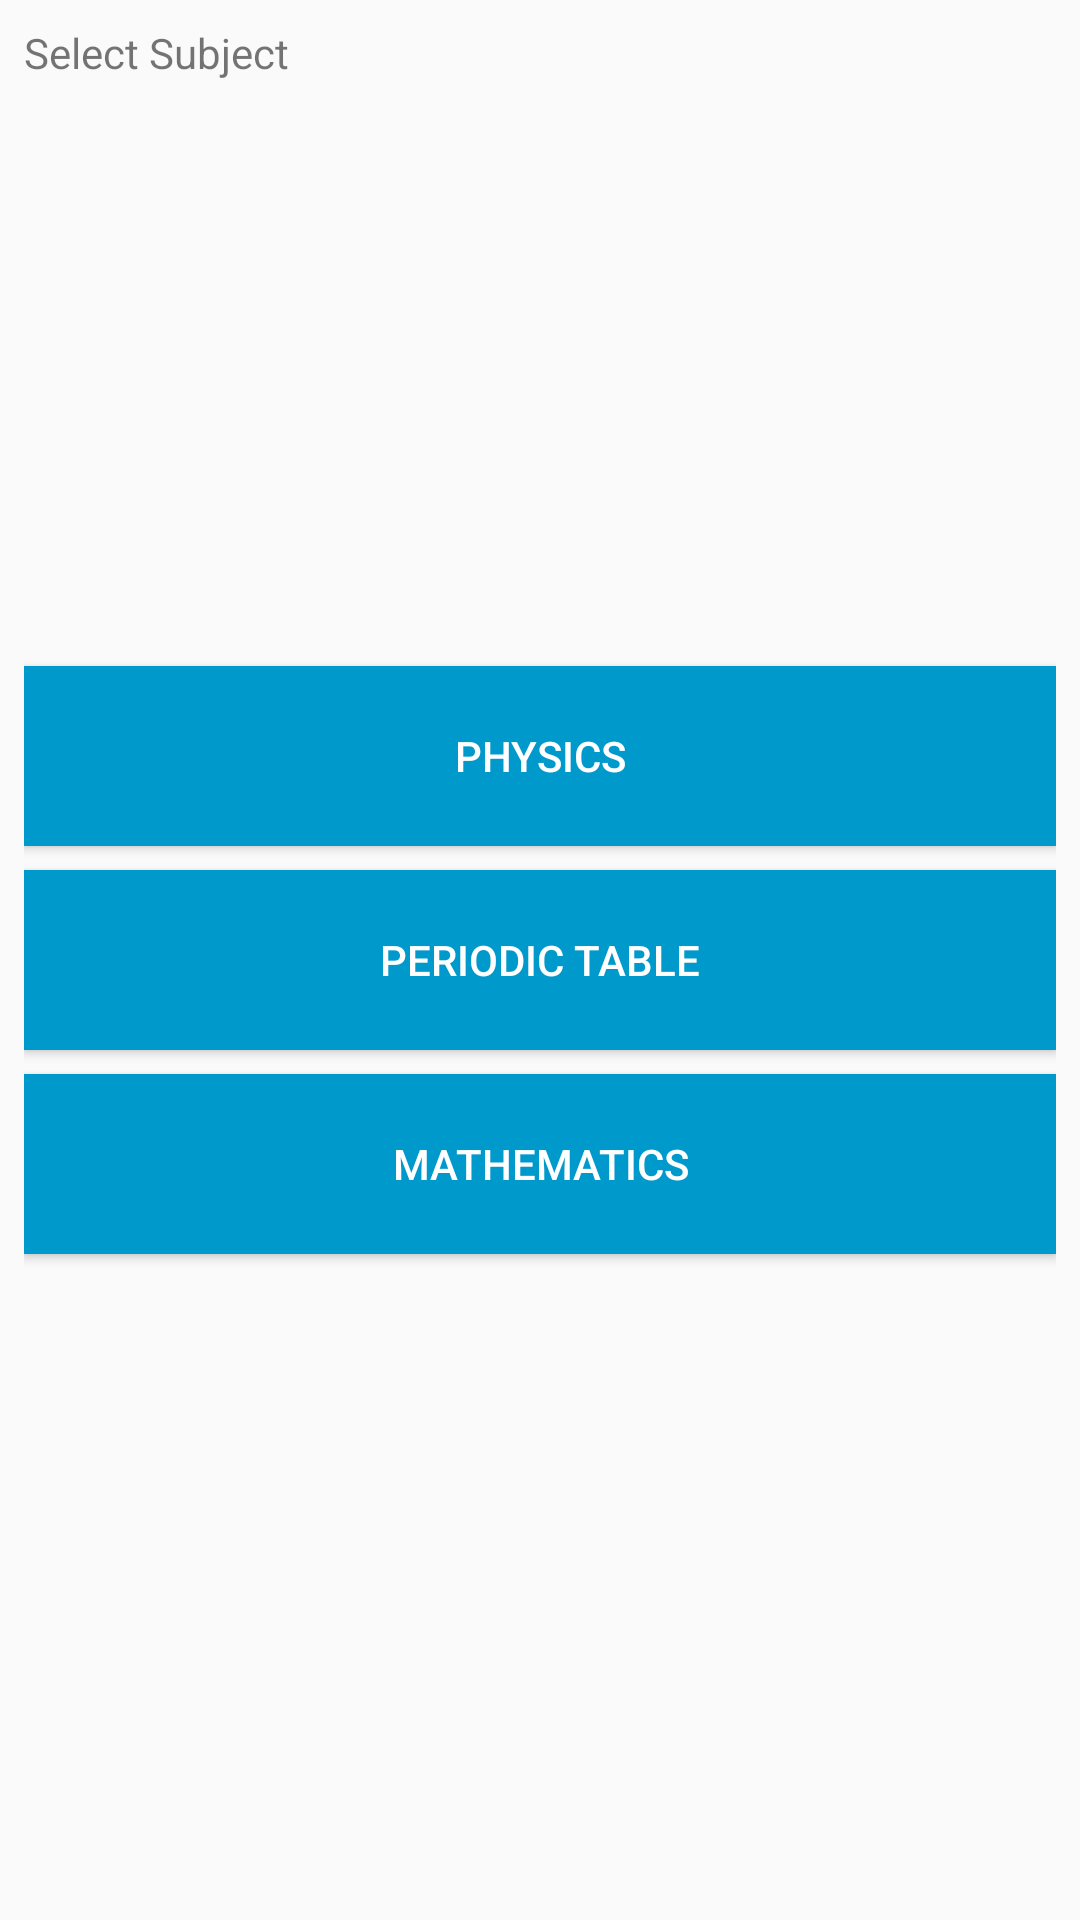

The Android layout XML behind this screen, and the referenced resources:
<!-- AndroidManifest.xml: application theme AppTheme -->
<!-- res/layout/activity_main.xml -->
<RelativeLayout xmlns:android="http://schemas.android.com/apk/res/android"
    xmlns:tools="http://schemas.android.com/tools" android:layout_width="match_parent"
    android:layout_height="match_parent" android:paddingLeft="@dimen/activity_horizontal_margin"
    android:paddingRight="@dimen/activity_horizontal_margin"
    android:paddingTop="@dimen/activity_vertical_margin"
    android:paddingBottom="@dimen/activity_vertical_margin" tools:context=".MainActivity">

    <TextView android:text="@string/hello_world" android:layout_width="wrap_content"
        android:layout_height="wrap_content"
        android:id="@+id/textView" />

    <Button
        android:layout_width="fill_parent"
        android:layout_height="60dp"
        android:text="@string/action_physics"
        android:id="@+id/btnPhysics"
        android:layout_alignParentStart="true"
        android:layout_above="@+id/btnChem"
        android:onClick="btnPhysicsClicked"
        android:background="@android:color/holo_blue_dark"
        android:layout_marginTop="4dp"
        android:layout_marginBottom="4dp"
        android:textColor="@android:color/white" />

    <Button
        android:layout_width="fill_parent"
        android:layout_height="60dp"
        android:text="@string/action_periodicTable"
        android:id="@+id/btnChem"
        android:layout_alignParentLeft="true"
        android:layout_alignParentStart="true"
        android:layout_centerVertical="true"
        android:background="@android:color/holo_blue_dark"
        android:onClick="btnChemistryClicked"
        android:layout_marginTop="4dp"
        android:layout_marginBottom="4dp"
        android:textColor="@android:color/white" />

    <Button
        android:layout_width="fill_parent"
        android:layout_height="60dp"
        android:text="@string/action_maths"
        android:id="@+id/btnMaths"
        android:layout_below="@+id/btnChem"
        android:layout_alignParentLeft="true"
        android:layout_alignParentStart="true"
        android:onClick="btnMathsClicked"
        android:background="@android:color/holo_blue_dark"
        android:layout_marginTop="4dp"
        android:textColor="@android:color/white" />

</RelativeLayout>
<!-- resources referenced by this layout -->
<resources>
  <dimen name="activity_horizontal_margin">8dp</dimen>
  <dimen name="activity_vertical_margin">8dp</dimen>
  <string name="action_maths">Mathematics</string>
  <string name="action_periodicTable">Periodic Table</string>
  <string name="action_physics">Physics</string>
  <string name="hello_world">Select Subject</string>
  <style name="AppTheme" parent="Theme.AppCompat.Light.DarkActionBar">
  
          
      </style>
</resources>
